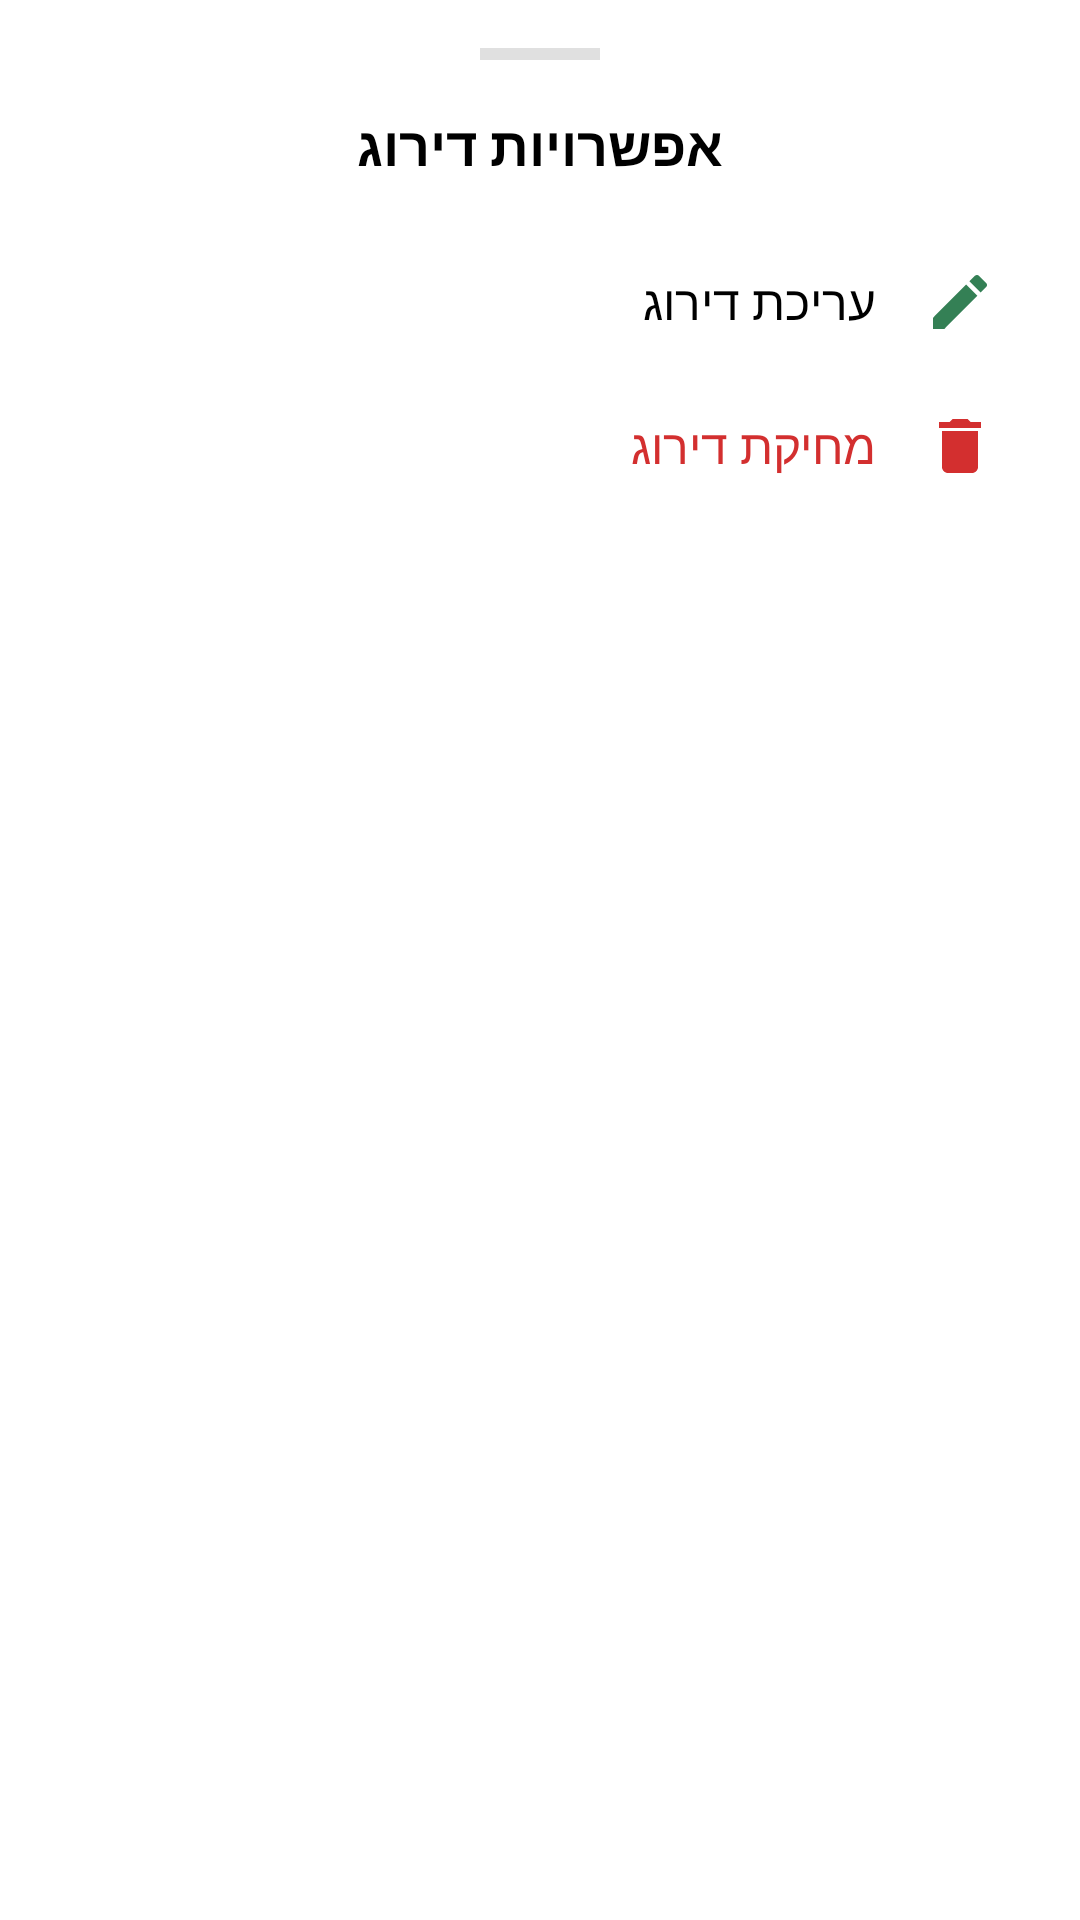

Reconstruct the res/layout file that produces this screen, plus the resources it refers to.
<!-- AndroidManifest.xml: application theme Theme.SportsCourtRater -->
<!-- res/layout/bottom_sheet_review_options.xml -->
<?xml version="1.0" encoding="utf-8"?>
<LinearLayout xmlns:android="http://schemas.android.com/apk/res/android"
    xmlns:app="http://schemas.android.com/apk/res-auto"
    xmlns:tools="http://schemas.android.com/tools"
    android:layout_width="match_parent"
    android:layout_height="wrap_content"
    android:orientation="vertical"
    android:padding="16dp"
    android:layoutDirection="rtl"
    android:background="@drawable/bg_bottom_sheet">

    <View
        android:layout_width="40dp"
        android:layout_height="4dp"
        android:layout_gravity="center_horizontal"
        android:layout_marginBottom="16dp"
        android:background="@color/gray_200" />

    <TextView
        android:id="@+id/tvReviewTitle"
        android:layout_width="match_parent"
        android:layout_height="wrap_content"
        android:layout_marginBottom="16dp"
        android:textAlignment="center"
        android:textColor="@color/black"
        android:textSize="18sp"
        android:textStyle="bold"
        android:text="אפשרויות דירוג" />

    <LinearLayout
        android:id="@+id/btnEdit"
        android:layout_width="match_parent"
        android:layout_height="wrap_content"
        android:background="?attr/selectableItemBackground"
        android:clickable="true"
        android:focusable="true"
        android:gravity="center_vertical"
        android:orientation="horizontal"
        android:padding="12dp">

        <ImageView
            android:layout_width="24dp"
            android:layout_height="24dp"
            android:src="@drawable/ic_edit"
            app:tint="@color/primary_green" />

        <TextView
            android:layout_width="wrap_content"
            android:layout_height="wrap_content"
            android:layout_marginStart="16dp"
            android:text="עריכת דירוג"
            android:textColor="@color/black"
            android:textSize="16sp" />
    </LinearLayout>

    <LinearLayout
        android:id="@+id/btnDelete"
        android:layout_width="match_parent"
        android:layout_height="wrap_content"
        android:background="?attr/selectableItemBackground"
        android:clickable="true"
        android:focusable="true"
        android:gravity="center_vertical"
        android:orientation="horizontal"
        android:padding="12dp">

        <ImageView
            android:layout_width="24dp"
            android:layout_height="24dp"
            android:src="@drawable/ic_delete"
            app:tint="#D32F2F" />

        <TextView
            android:layout_width="wrap_content"
            android:layout_height="wrap_content"
            android:layout_marginStart="16dp"
            android:text="מחיקת דירוג"
            android:textColor="#D32F2F"
            android:textSize="16sp" />
    </LinearLayout>

</LinearLayout>
<!-- resources referenced by this layout -->
<resources>
  <color name="black">#000000</color>
  <color name="gray_200">#E0E0E0</color>
  <color name="primary_green">#348055</color>
  <!-- drawable ic_delete (drawable) -->
  <vector xmlns:android="http://schemas.android.com/apk/res/android"
      android:width="24dp"
      android:height="24dp"
      android:viewportWidth="24"
      android:viewportHeight="24"
      android:tint="#000000">
    <path
        android:fillColor="@android:color/white"
        android:pathData="M6,19c0,1.1 0.9,2 2,2h8c1.1,0 2,-0.9 2,-2V7H6v12zM19,4h-3.5l-1,-1h-5l-1,1H5v2h14V4z"/>
  </vector>
  <!-- drawable ic_edit (drawable) -->
  <vector xmlns:android="http://schemas.android.com/apk/res/android"
      android:width="24dp"
      android:height="24dp"
      android:viewportWidth="24"
      android:viewportHeight="24"
      android:tint="#000000">
    <path
        android:fillColor="@android:color/white"
        android:pathData="M3,17.25V21h3.75L17.81,9.94l-3.75,-3.75L3,17.25zM20.71,7.04c0.39,-0.39 0.39,-1.02 0,-1.41l-2.34,-2.34c-0.39,-0.39 -1.02,-0.39 -1.41,0l-1.83,1.83 3.75,3.75 1.83,-1.83z"/>
  </vector>
  <style name="Theme.SportsCourtRater" parent="Theme.MaterialComponents.DayNight.NoActionBar">
          
          <item name="colorPrimary">@color/deep_green</item>
          <item name="colorPrimaryVariant">@color/deep_green</item>
          <item name="colorOnPrimary">@color/white</item>
          
          <item name="colorSecondary">@color/deep_green</item>
          <item name="colorSecondaryVariant">@color/deep_green</item>
          <item name="colorOnSecondary">@color/white</item>
          
          <item name="android:statusBarColor">?attr/colorPrimaryVariant</item>
          
          <item name="android:windowBackground">@color/white</item>
  
          <item name="bottomSheetDialogTheme">@style/CustomBottomSheetDialogTheme</item>
      </style>
  <color name="deep_green">#006400</color>
  <color name="white">#FFFFFF</color>
  <style name="CustomBottomSheetDialogTheme" parent="Theme.Design.Light.BottomSheetDialog">
          <item name="bottomSheetStyle">@style/CustomBottomSheetStyle</item>
      </style>
  <style name="CustomBottomSheetStyle" parent="Widget.Design.BottomSheet.Modal">
          <item name="android:background">@android:color/transparent</item>
      </style>
</resources>
